Photos from the image-classification dataset "dataset" in the GitHub repository AnikaSharma17/Retinal-Disease-Classification-Using-CNN-and-AC-GAN. Its 4 classes are: cholesterol, control, heart disease, hypertension.

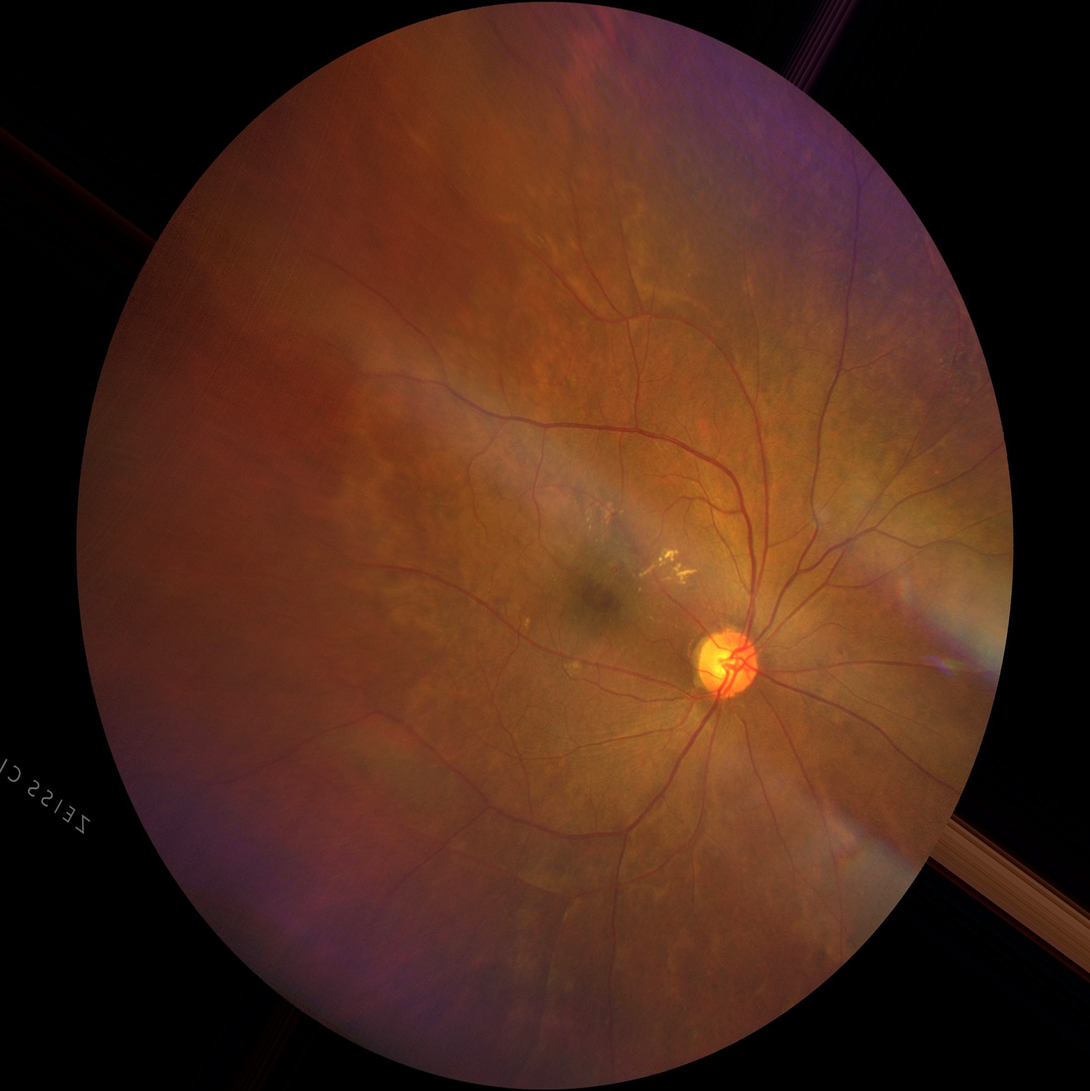
Label: hypertension

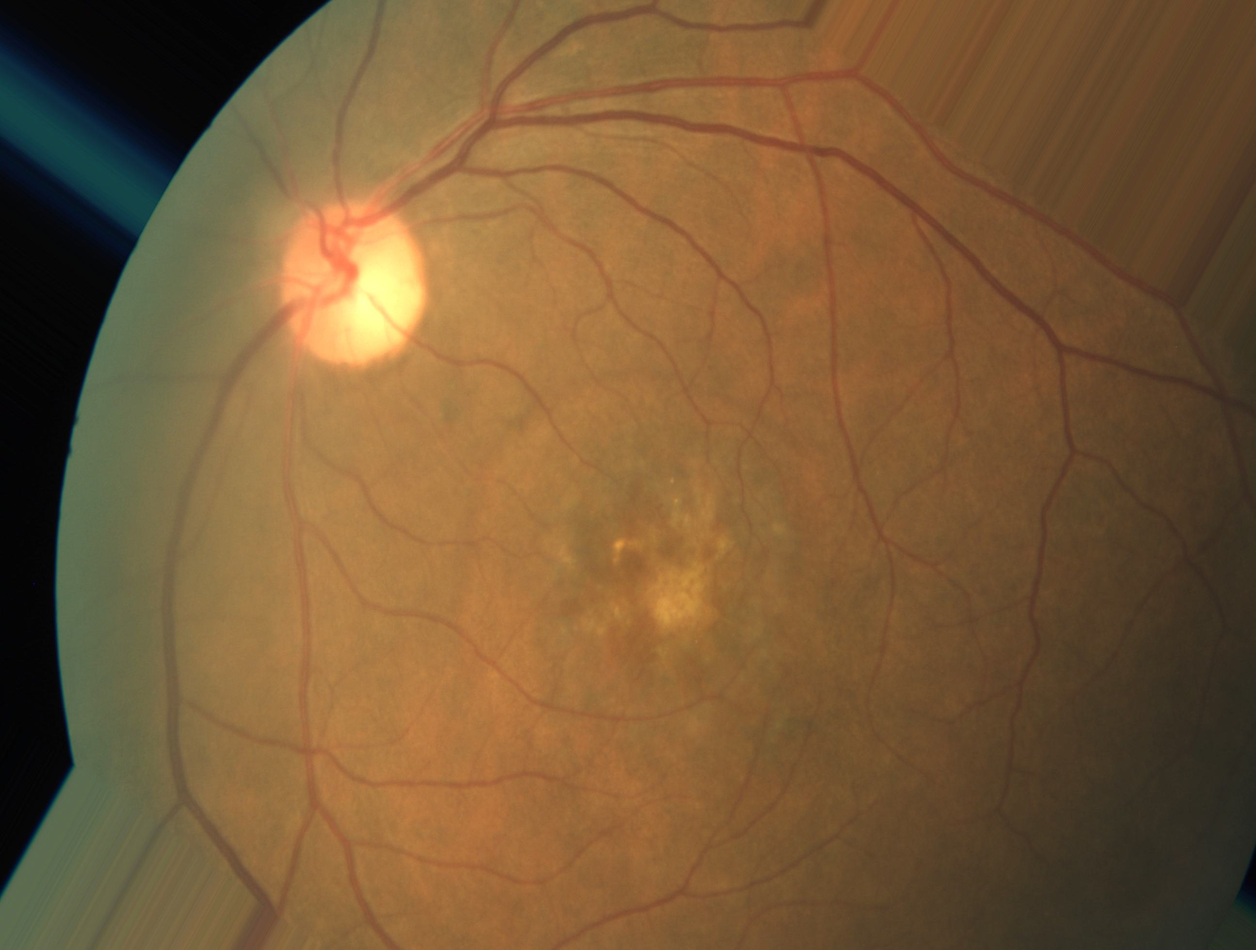
Label: heart disease

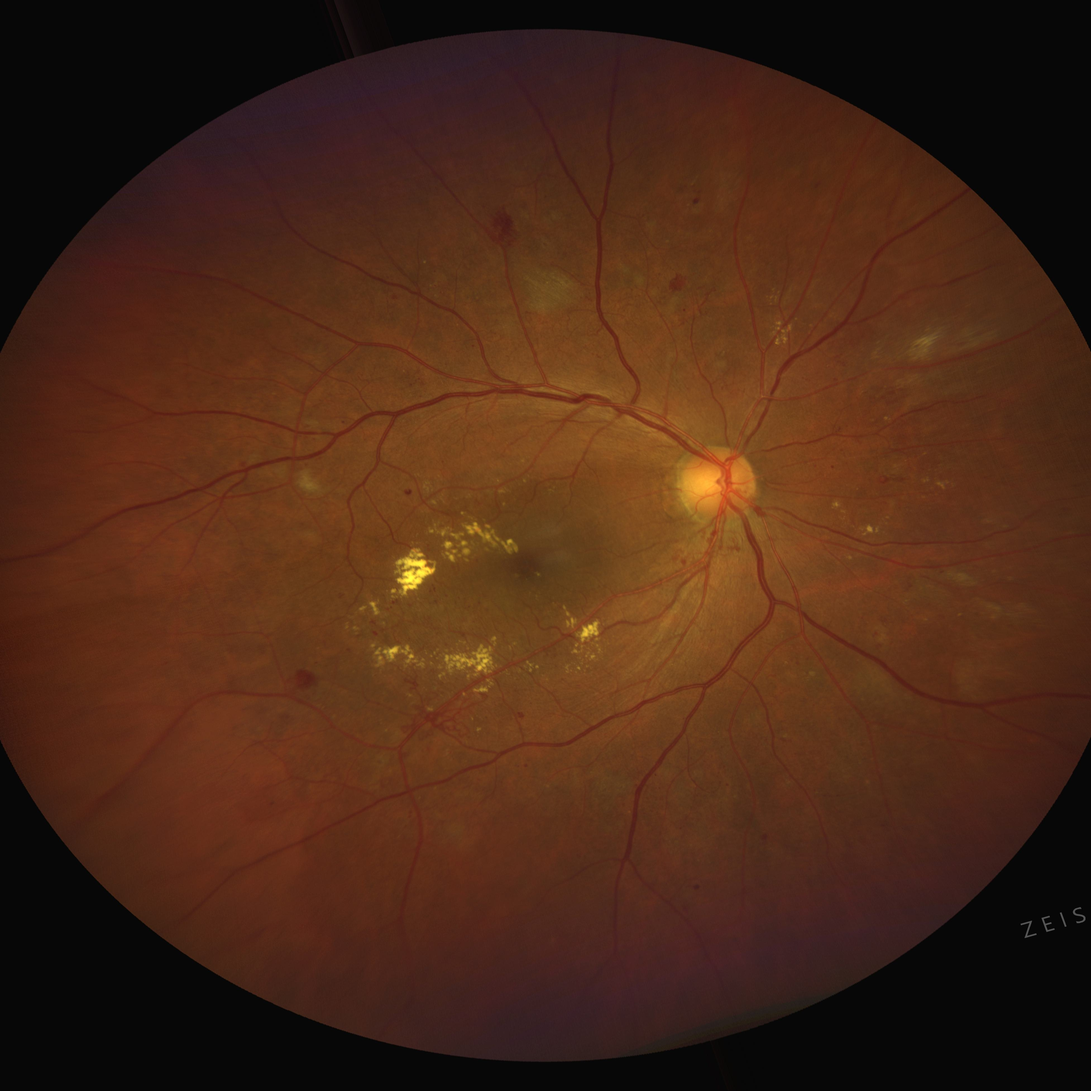
Label: cholesterol

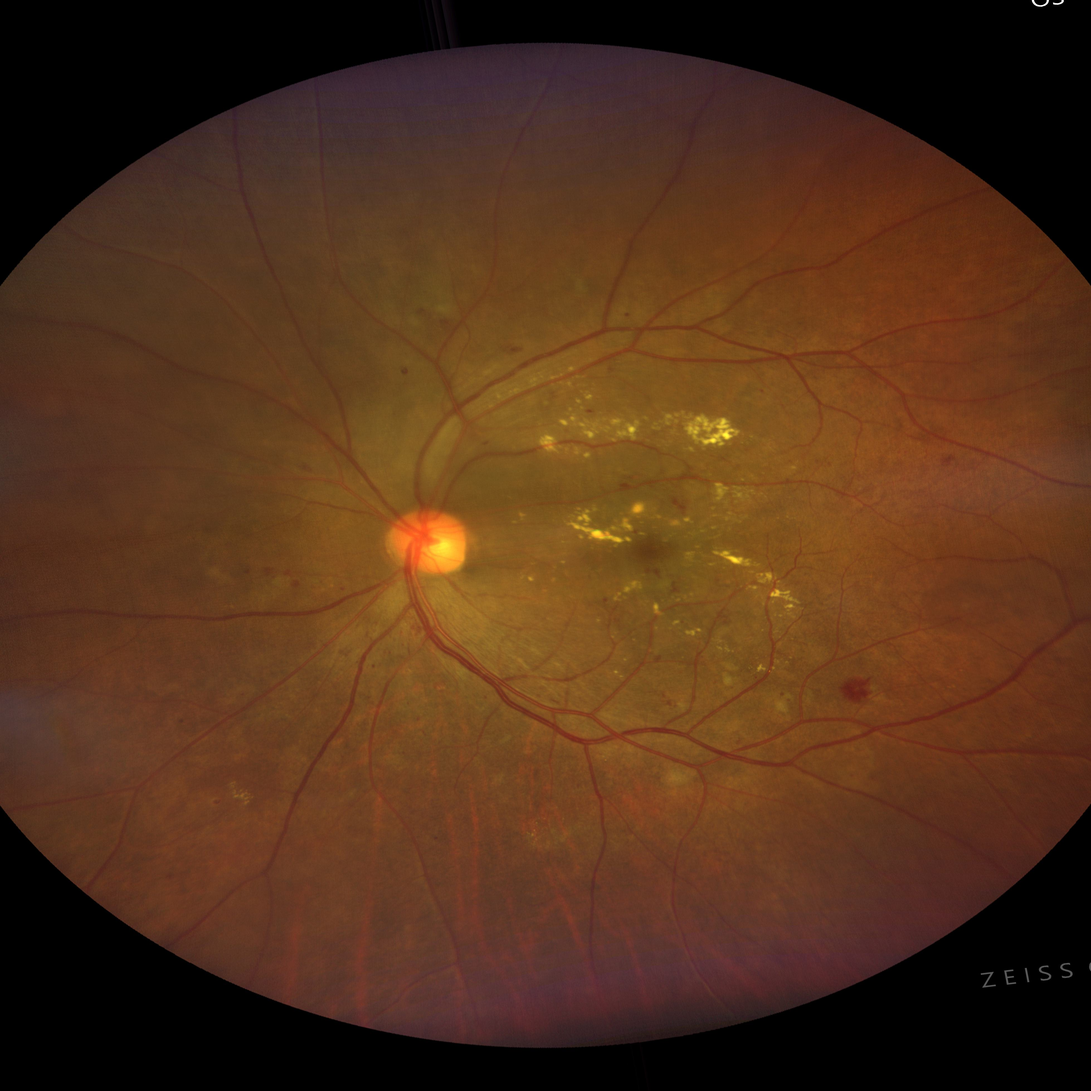
Label: heart disease

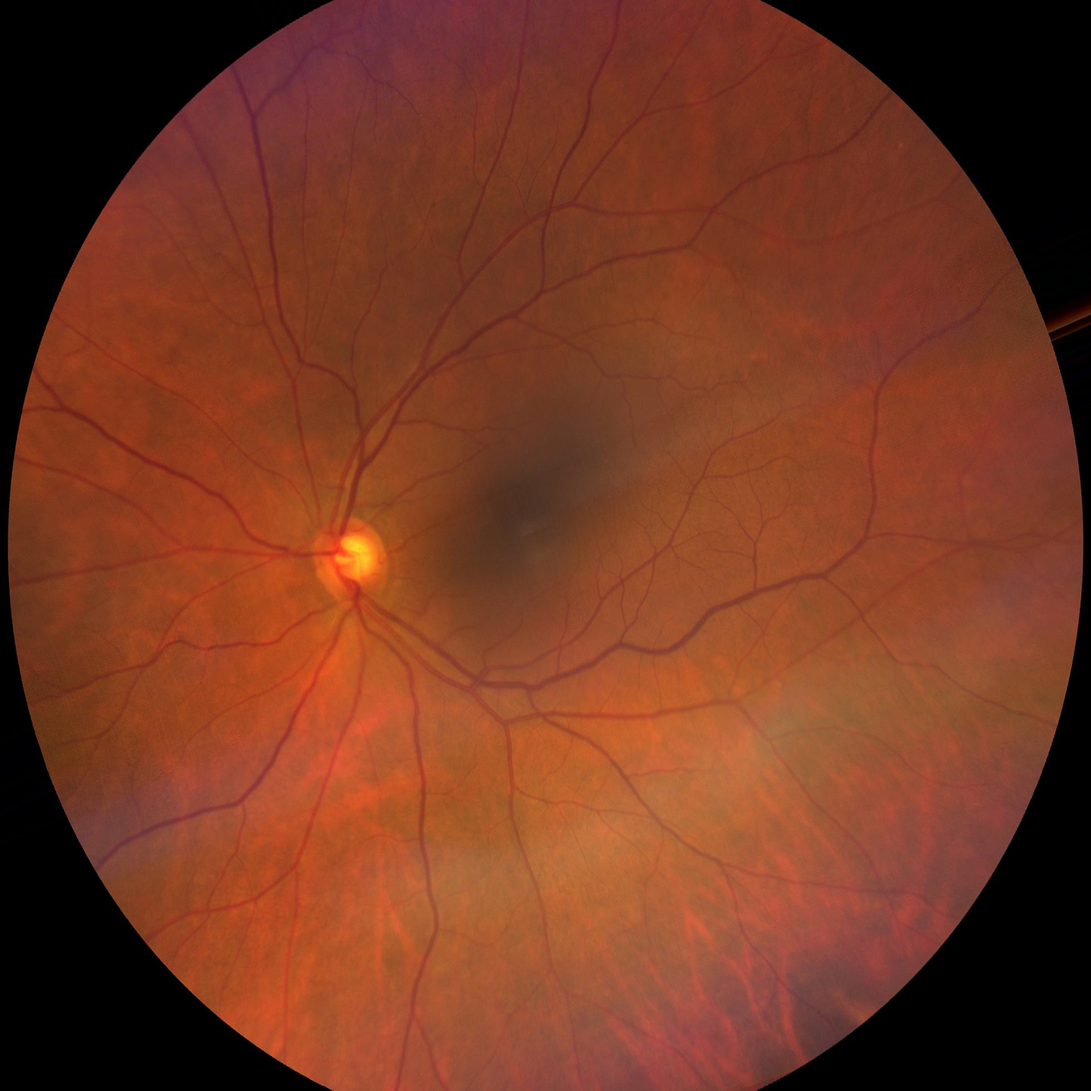
Label: control

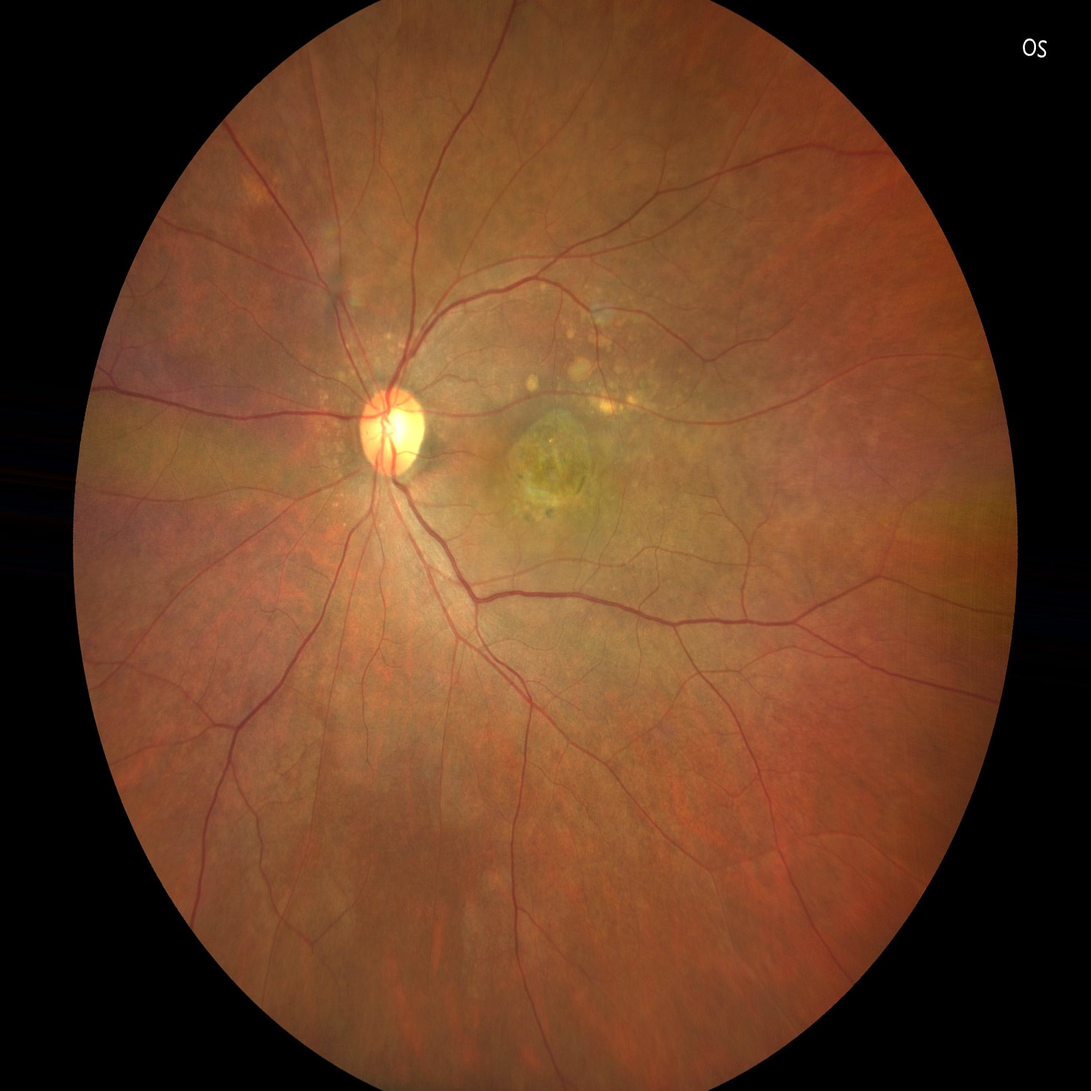
Label: hypertension
